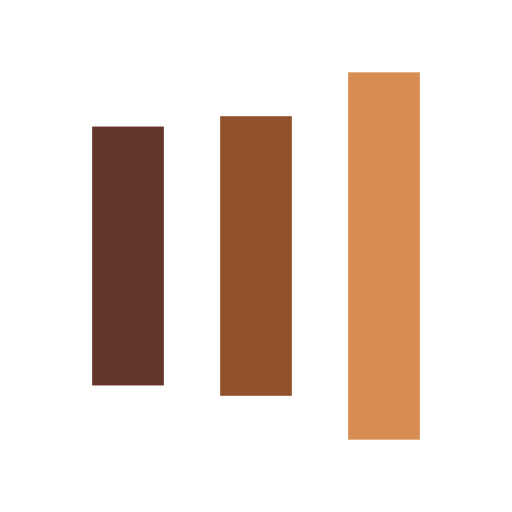
t = 0.00 s
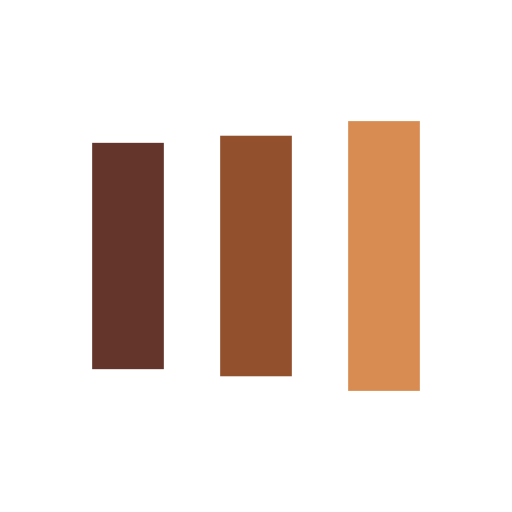
t = 0.18 s
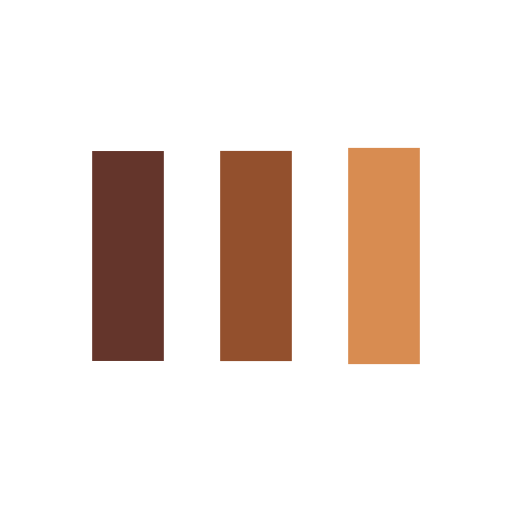
t = 0.53 s
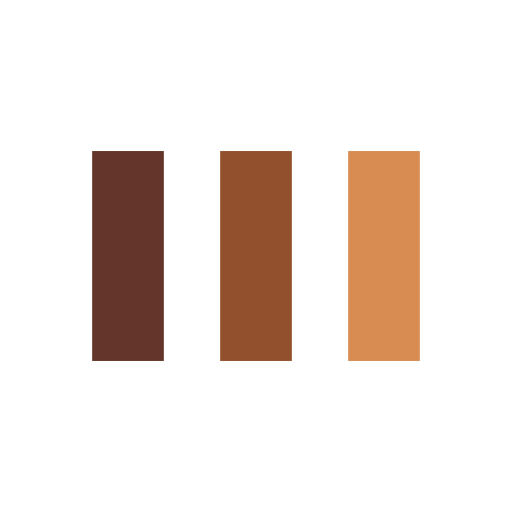
t = 0.70 s
t = 0.88 s: frame unchanged from t = 0.70 s, image omitted
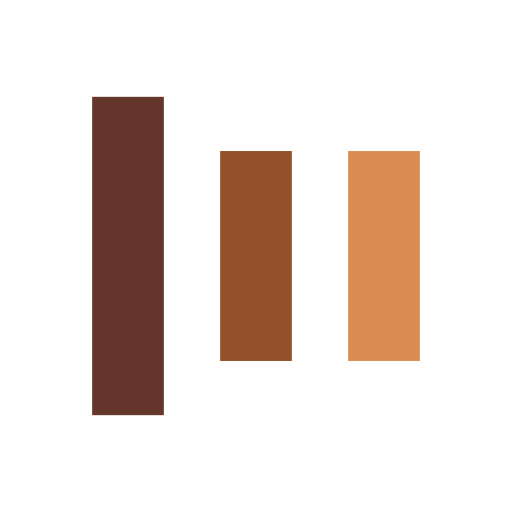
t = 1.23 s

The animated SVG that drew these frames (rendered in a browser with its animation timeline set to each time). Animation: 6 SMIL elements (animate=6); one cycle of 1.41 s, repeats indefinitely.

<?xml version="1.0" encoding="utf-8"?>
<svg xmlns="http://www.w3.org/2000/svg" xmlns:xlink="http://www.w3.org/1999/xlink" style="margin: auto; background: rgb(255, 255, 255); display: block; shape-rendering: auto;" width="200px" height="200px" viewBox="0 0 100 100" preserveAspectRatio="xMidYMid">
<rect x="18" y="29.5" width="14" height="41" fill="#64352b">
  <animate attributeName="y" repeatCount="indefinite" dur="1.408450704225352s" calcMode="spline" keyTimes="0;0.5;1" values="9;29.5;29.5" keySplines="0 0.5 0.5 1;0 0.5 0.5 1" begin="-0.28169014084507044s"></animate>
  <animate attributeName="height" repeatCount="indefinite" dur="1.408450704225352s" calcMode="spline" keyTimes="0;0.5;1" values="82;41;41" keySplines="0 0.5 0.5 1;0 0.5 0.5 1" begin="-0.28169014084507044s"></animate>
</rect>
<rect x="43" y="29.5" width="14" height="41" fill="#93502d">
  <animate attributeName="y" repeatCount="indefinite" dur="1.408450704225352s" calcMode="spline" keyTimes="0;0.5;1" values="14.125;29.5;29.5" keySplines="0 0.5 0.5 1;0 0.5 0.5 1" begin="-0.14084507042253522s"></animate>
  <animate attributeName="height" repeatCount="indefinite" dur="1.408450704225352s" calcMode="spline" keyTimes="0;0.5;1" values="71.75;41;41" keySplines="0 0.5 0.5 1;0 0.5 0.5 1" begin="-0.14084507042253522s"></animate>
</rect>
<rect x="68" y="29.5" width="14" height="41" fill="#d88c51">
  <animate attributeName="y" repeatCount="indefinite" dur="1.408450704225352s" calcMode="spline" keyTimes="0;0.5;1" values="14.125;29.5;29.5" keySplines="0 0.5 0.5 1;0 0.5 0.5 1"></animate>
  <animate attributeName="height" repeatCount="indefinite" dur="1.408450704225352s" calcMode="spline" keyTimes="0;0.5;1" values="71.75;41;41" keySplines="0 0.5 0.5 1;0 0.5 0.5 1"></animate>
</rect>
<!-- [ldio] generated by https://loading.io/ --></svg>
